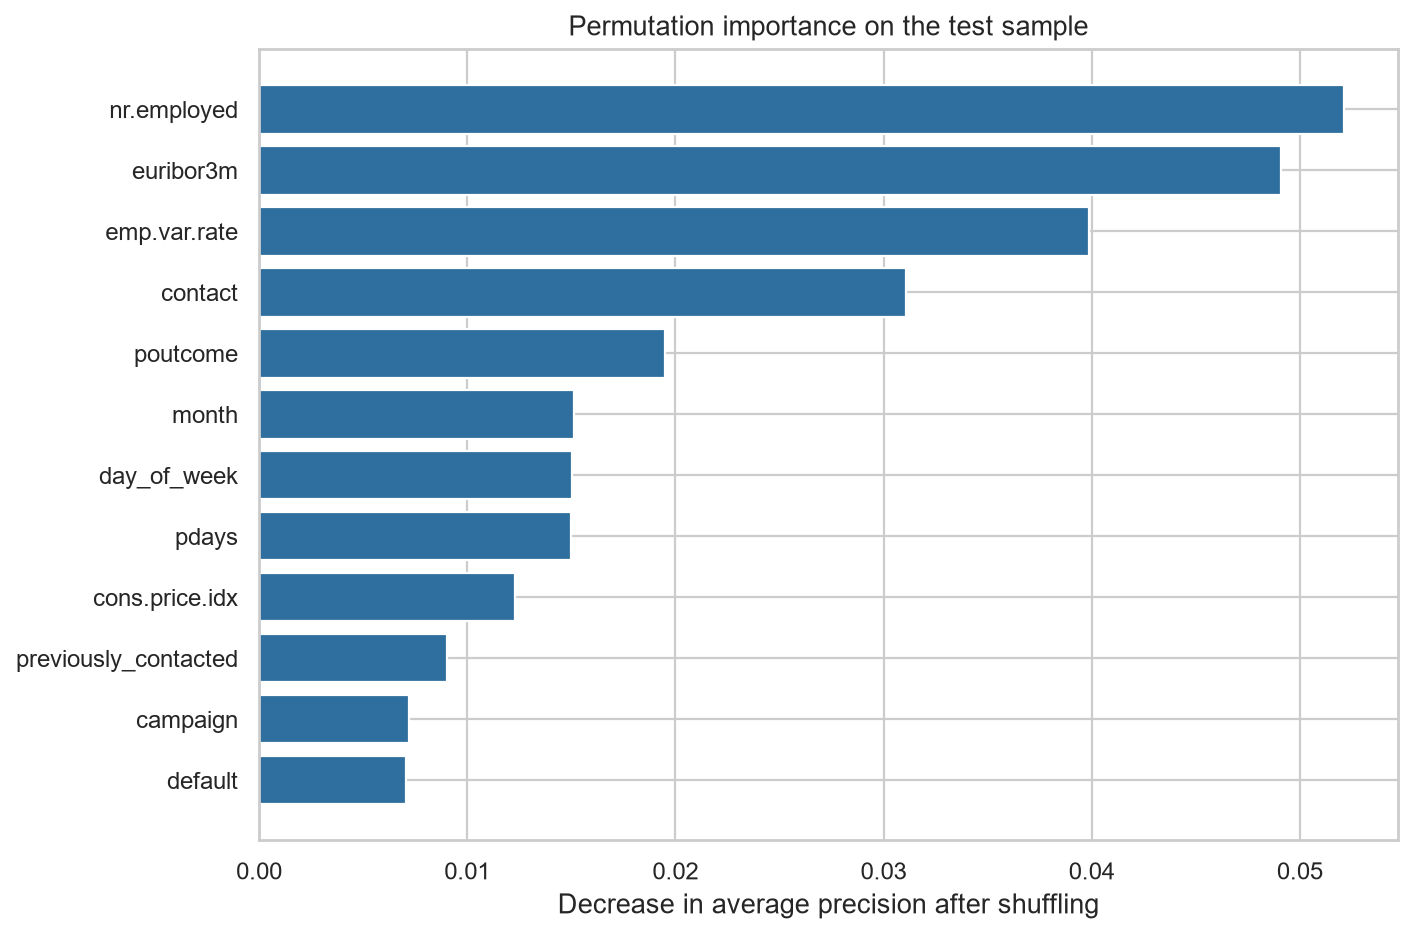

Values plotted in this chart, from the file beside it:
feature, importance_mean, importance_std
nr.employed, 0.05211, 0.007337
euribor3m, 0.04908, 0.006619
emp.var.rate, 0.03985, 0.005996
contact, 0.03106, 0.004481
poutcome, 0.01948, 0.003909
month, 0.01511, 0.002874
day_of_week, 0.01504, 0.00167
pdays, 0.01497, 0.001847
cons.price.idx, 0.01228, 0.001488
previously_contacted, 0.009049, 0.001433
campaign, 0.007224, 0.003216
default, 0.00705, 0.001525
cons.conf.idx, 0.006437, 0.001279
total_contacts, 0.003157, 0.00225
education, 0.003089, 0.000982
job, 0.002903, 0.00178
age, 0.002586, 0.0007712
housing, 0.00143, 0.001243
previous, 0.0002096, 0.002385
loan, -3.7791459574032514e-05, 0.0006528
marital, -0.0009557, 0.001697
